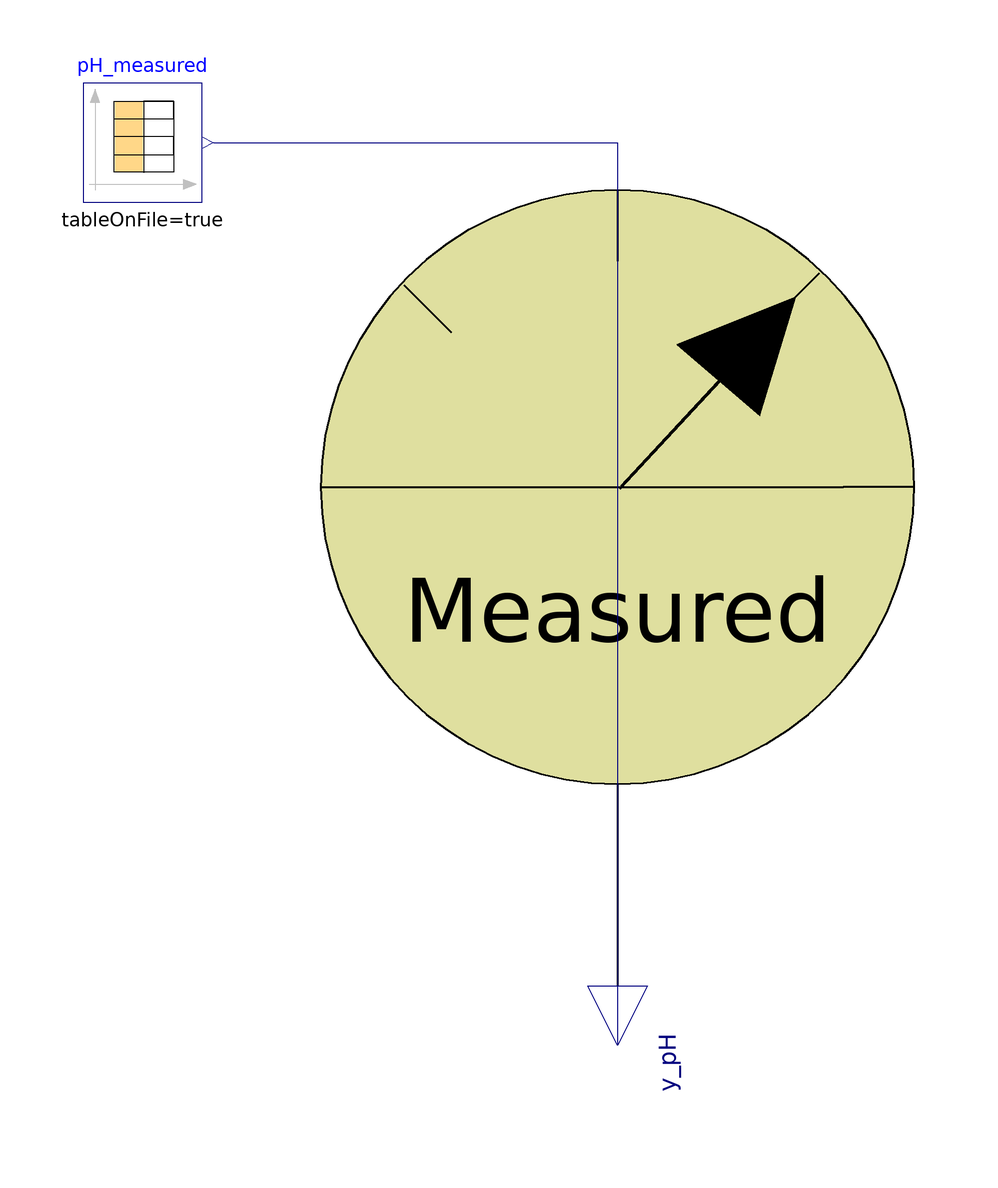

This picture is the connection diagram that the Modelica source below describes through its graphical annotations.

model Probe_pH
      extends ADM1.Icons.Probe_measurements;
      Modelica.Blocks.Sources.CombiTimeTable pH_measured(columns = integer({2}), extrapolation = Modelica.Blocks.Types.Extrapolation.NoExtrapolation, fileName = "C:/Users/lenovo/Desktop/KINGSTON/DOTTORATO/Modelica/Pilot_plant/ProbepH_meas_new.txt", smoothness = Modelica.Blocks.Types.Smoothness.LinearSegments, startTime = 0, table = [0, 0; 1, 1; 2, 4], tableName = "ProbepH_meas", tableOnFile = true, timeEvents = Modelica.Blocks.Types.TimeEvents.Always, timeScale = 86400, verboseExtrapolation = true, verboseRead = true) annotation(
        Placement(visible = true, transformation(origin = {-80, 58}, extent = {{-10, -10}, {10, 10}}, rotation = 0)));
      Modelica.Blocks.Interfaces.RealOutput y_pH annotation(
        Placement(visible = true, transformation(origin = {0, -94}, extent = {{-10, -10}, {10, 10}}, rotation = 270), iconTransformation(origin = {0, -92}, extent = {{-10, -10}, {10, 10}}, rotation = 270)));
    equation
      connect(pH_measured.y[1], y_pH) annotation(
        Line(points = {{-68, 58}, {0, 58}, {0, -94}}, color = {0, 0, 127}));
    end Probe_pH;